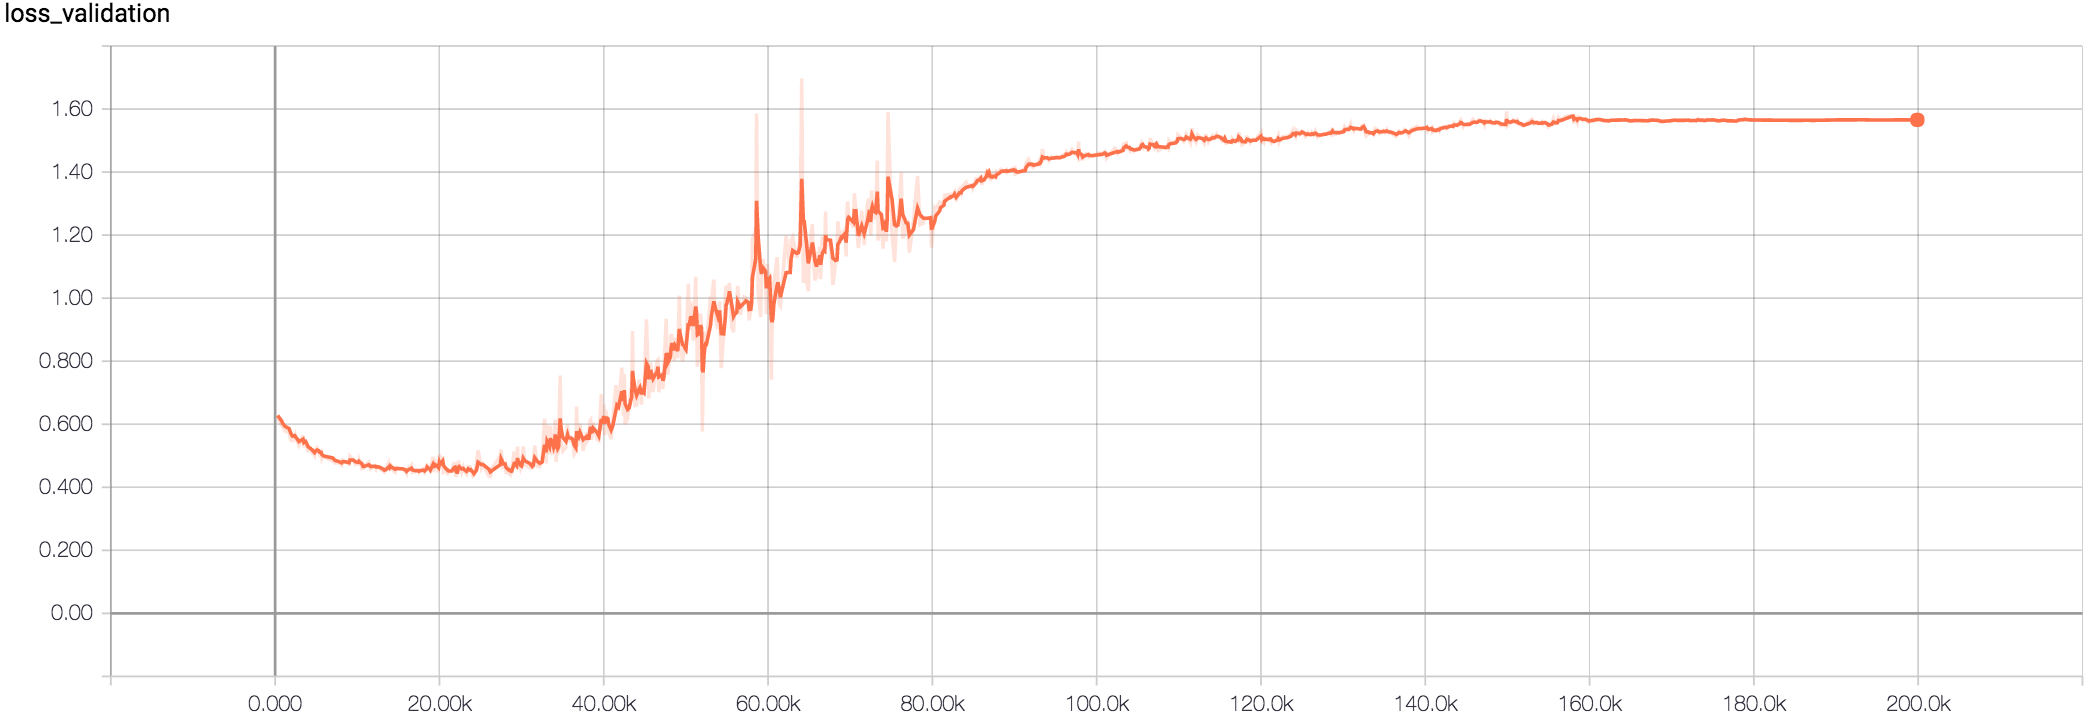

The table this chart was drawn from, first rows:
Wall time, Step, Value
1509822525, 300, 0.6279
1509822617, 500, 0.61
1509822755, 800, 0.5956
1509822802, 900, 0.5929
1509822939, 1200, 0.5787
1509823172, 1700, 0.5748
1509823265, 1900, 0.5501
1509823359, 2100, 0.5487
1509823499, 2400, 0.5661
1509823545, 2500, 0.5523
1509823639, 2700, 0.5438
1509823733, 2900, 0.5328
1509823965, 3400, 0.5644
1509824012, 3500, 0.5268
1509824059, 3600, 0.5475
1509824105, 3700, 0.5474
1509824152, 3800, 0.5342
1509824246, 4000, 0.5119
1509824292, 4100, 0.5229
1509824339, 4200, 0.523
1509824479, 4500, 0.5099
1509824526, 4600, 0.5106
1509824619, 4800, 0.5015
1509824666, 4900, 0.5193
1509824759, 5100, 0.5251
1509824852, 5300, 0.5132
1509824898, 5400, 0.5046
1509824991, 5600, 0.5111
1509825038, 5700, 0.4917
1509825085, 5800, 0.4979
1509825131, 5900, 0.4968
1509825644, 7000, 0.4839
1509825691, 7100, 0.4868
1509825784, 7300, 0.477
1509825970, 7700, 0.478
1509826157, 8100, 0.4704
1509826203, 8200, 0.4857
1509826250, 8300, 0.4835
1509826436, 8700, 0.4779
1509826576, 9000, 0.4742
1509826622, 9100, 0.4989
1509826809, 9500, 0.4868
1509826948, 9800, 0.4722
1509827088, 10100, 0.4765
1509827135, 10200, 0.4879
1509827274, 10500, 0.4648
1509827321, 10600, 0.4704
1509827368, 10700, 0.4554
1509827414, 10800, 0.4655
1509827689, 11400, 0.4796
1509827781, 11600, 0.4583
1509828056, 12200, 0.4681
1509828102, 12300, 0.4599
1509828148, 12400, 0.4663
1509828240, 12600, 0.4647
1509828378, 12900, 0.4551
1509828515, 13200, 0.4523
1509828562, 13300, 0.4493
1509828654, 13500, 0.4591
1509828791, 13800, 0.476
... 940 more rows
